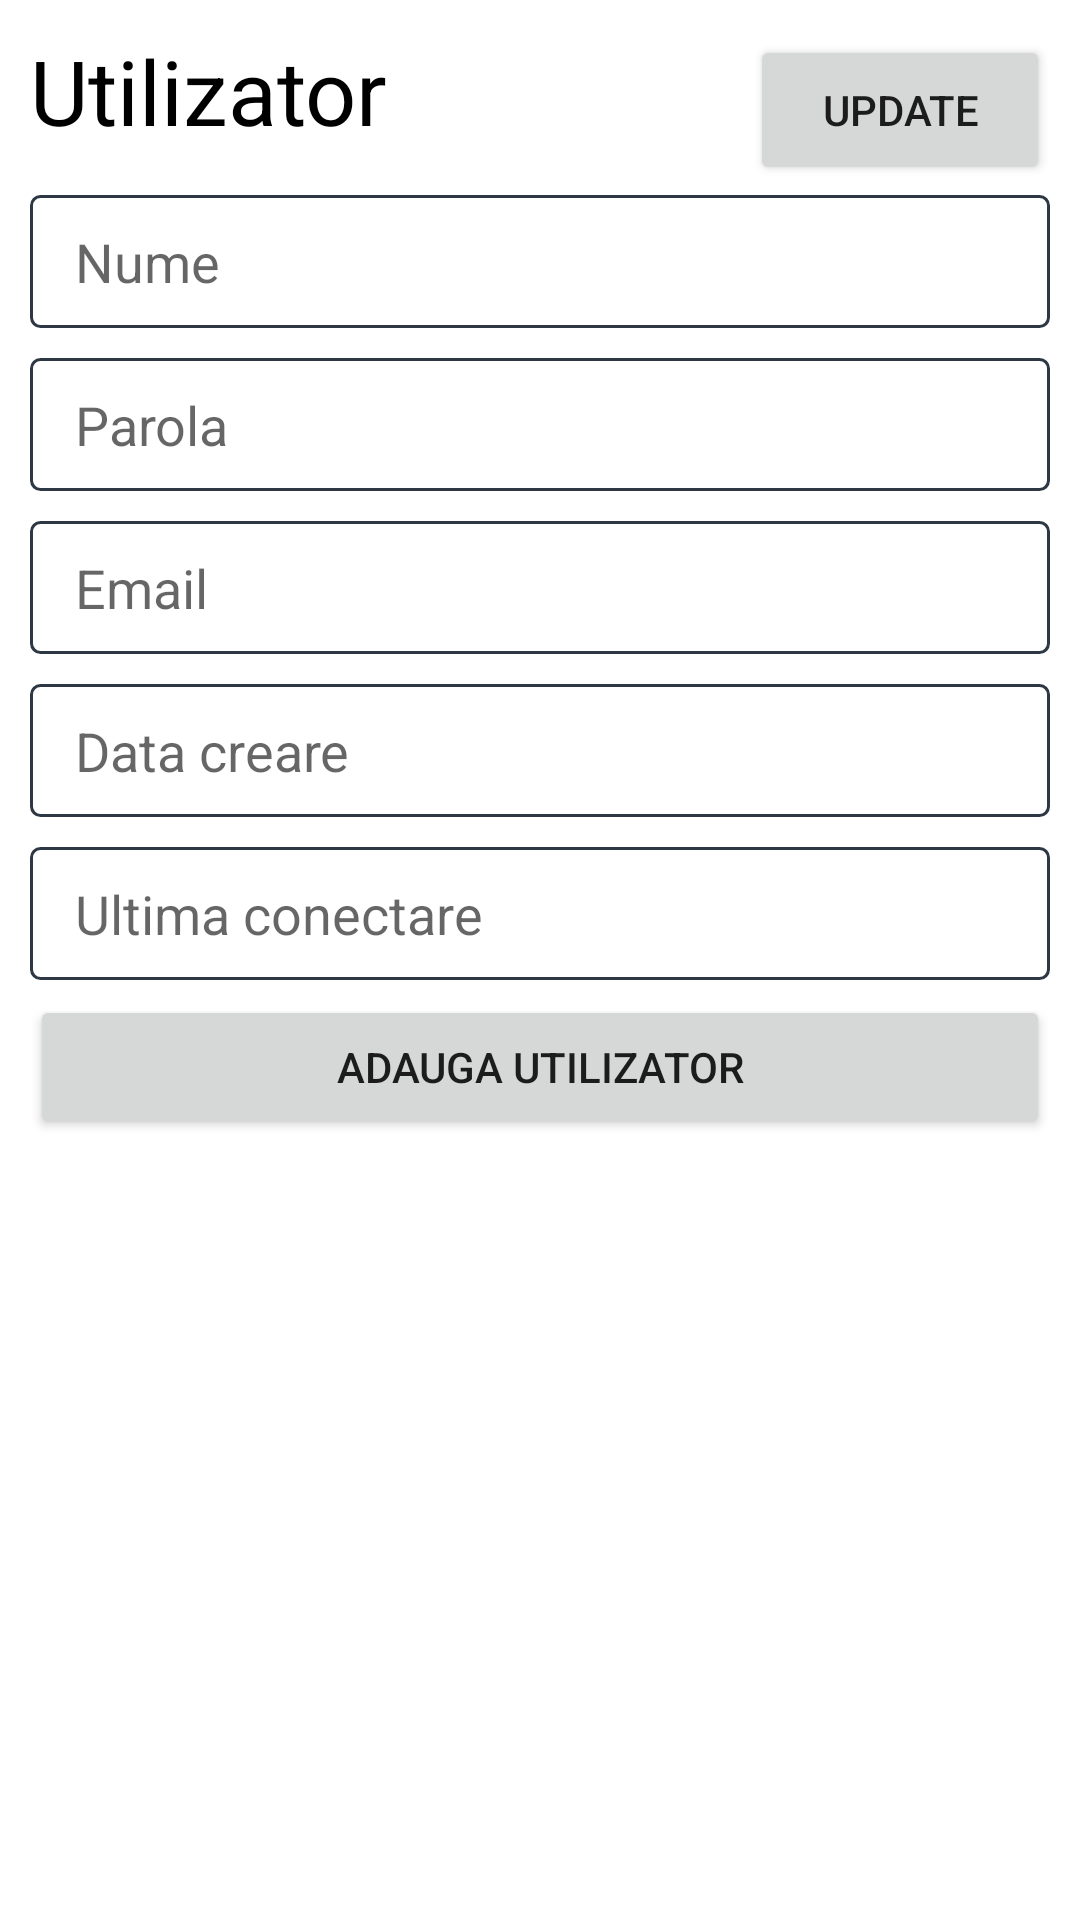

The Android layout XML behind this screen, and the referenced resources:
<!-- AndroidManifest.xml: application theme Theme.SystemMeditatii -->
<!-- res/layout/fragment_utilizator.xml -->
<?xml version="1.0" encoding="utf-8"?>
<androidx.constraintlayout.widget.ConstraintLayout xmlns:android="http://schemas.android.com/apk/res/android"
    xmlns:app="http://schemas.android.com/apk/res-auto"
    xmlns:tools="http://schemas.android.com/tools"
    android:layout_width="match_parent"
    android:layout_height="match_parent"
    tools:context=".InterfataGraficaUtilizator.utilizator.UtilizatorFragment">

    <LinearLayout
        android:id="@+id/linearLayoutUtilizatori"
        android:layout_width="match_parent"
        android:layout_height="wrap_content"
        android:orientation="vertical"
        android:padding="10dp"
        app:layout_constraintEnd_toEndOf="parent"
        app:layout_constraintStart_toStartOf="parent"
        app:layout_constraintTop_toTopOf="parent">


        <LinearLayout
            android:layout_width="match_parent"
            android:layout_height="match_parent"
            android:orientation="horizontal">

            <TextView
                android:layout_width="wrap_content"
                android:layout_height="match_parent"
                android:layout_weight="1"
                android:text="@string/title_utilizator"
                android:textColor="@color/black"
                android:textSize="30sp" />

            <Button
                android:id="@+id/adaugaUtilizatorNou"
                android:layout_width="100dp"
                android:layout_height="50dp"
                android:text="Update" />


        </LinearLayout>

        <EditText
            android:id="@+id/numeUtilizator"
            android:layout_width="match_parent"
            android:layout_height="wrap_content"
            android:layout_marginVertical="5dp"
            android:background="@drawable/input_border"
            android:editable="false"
            android:ems="10"
            android:hint="Nume"
            android:inputType="text" />

        <EditText
            android:id="@+id/parolaUtilizator"
            android:layout_width="match_parent"
            android:layout_height="wrap_content"
            android:layout_marginVertical="5dp"
            android:background="@drawable/input_border"
            android:ems="10"
            android:hint="Parola"
            android:inputType="text" />

        <EditText
            android:id="@+id/emailUtilizator"
            android:layout_width="match_parent"
            android:layout_height="wrap_content"
            android:layout_marginVertical="5dp"
            android:background="@drawable/input_border"
            android:ems="10"
            android:hint="Email"
            android:inputType="text" />

        <EditText
            android:id="@+id/dataCreareUtilizator"
            android:layout_width="match_parent"
            android:layout_height="wrap_content"
            android:layout_marginVertical="5dp"
            android:background="@drawable/input_border"
            android:ems="10"
            android:hint="Data creare"
            android:inputType="date" />

        <EditText
            android:id="@+id/ultimaConectareUtilizator"
            android:layout_width="match_parent"
            android:layout_height="wrap_content"
            android:layout_marginVertical="5dp"
            android:background="@drawable/input_border"
            android:ems="10"
            android:hint="Ultima conectare"
            android:inputType="date" />

        <Button
            android:id="@+id/adaugaUtilizator"
            android:layout_width="match_parent"
            android:layout_height="wrap_content"
            android:text="Adauga utilizator" />

    </LinearLayout>

    <androidx.recyclerview.widget.RecyclerView
        android:id="@+id/utilizatori_existenti"
        android:layout_width="match_parent"
        android:layout_height="0dp"
        app:layout_constraintBottom_toBottomOf="parent"
        app:layout_constraintTop_toBottomOf="@+id/linearLayoutUtilizatori"
        tools:layout_editor_absoluteX="10dp" />

</androidx.constraintlayout.widget.ConstraintLayout>
<!-- resources referenced by this layout -->
<resources>
  <!-- drawable input_border (drawable) -->
  <?xml version="1.0" encoding="UTF-8"?>
  <shape xmlns:android="http://schemas.android.com/apk/res/android" android:shape="rectangle">
      <corners android:radius="3dp"/>
      <padding
          android:top="10dp"
          android:left="15dp"
          android:right="15dp"
          android:bottom="10dp" />
      <solid android:color="#FFFFFF"/>
  
      <stroke android:width="1dp" android:color="#2D3844"/>
  </shape>
  <string name="title_utilizator">Utilizator</string>
  <style name="Theme.SystemMeditatii" parent="Theme.MaterialComponents.DayNight.DarkActionBar">
          
          <item name="colorPrimary">@color/purple_500</item>
          <item name="colorPrimaryVariant">@color/purple_700</item>
          <item name="colorOnPrimary">@color/white</item>
          
          <item name="colorSecondary">@color/teal_200</item>
          <item name="colorSecondaryVariant">@color/teal_700</item>
          <item name="colorOnSecondary">@color/black</item>
          
          <item name="android:statusBarColor">?attr/colorPrimaryVariant</item>
          
      </style>
  <!-- not gathered from this repository: default colours our renderer supplied (Android Studio template values) -->
  <color name="purple_500">#FF6200EE</color>
  <color name="purple_700">#FF3700B3</color>
  <color name="teal_200">#FF03DAC5</color>
  <color name="teal_700">#FF018786</color>
  <color name="black">#FF000000</color>
  <color name="white">#FFFFFFFF</color>
</resources>
